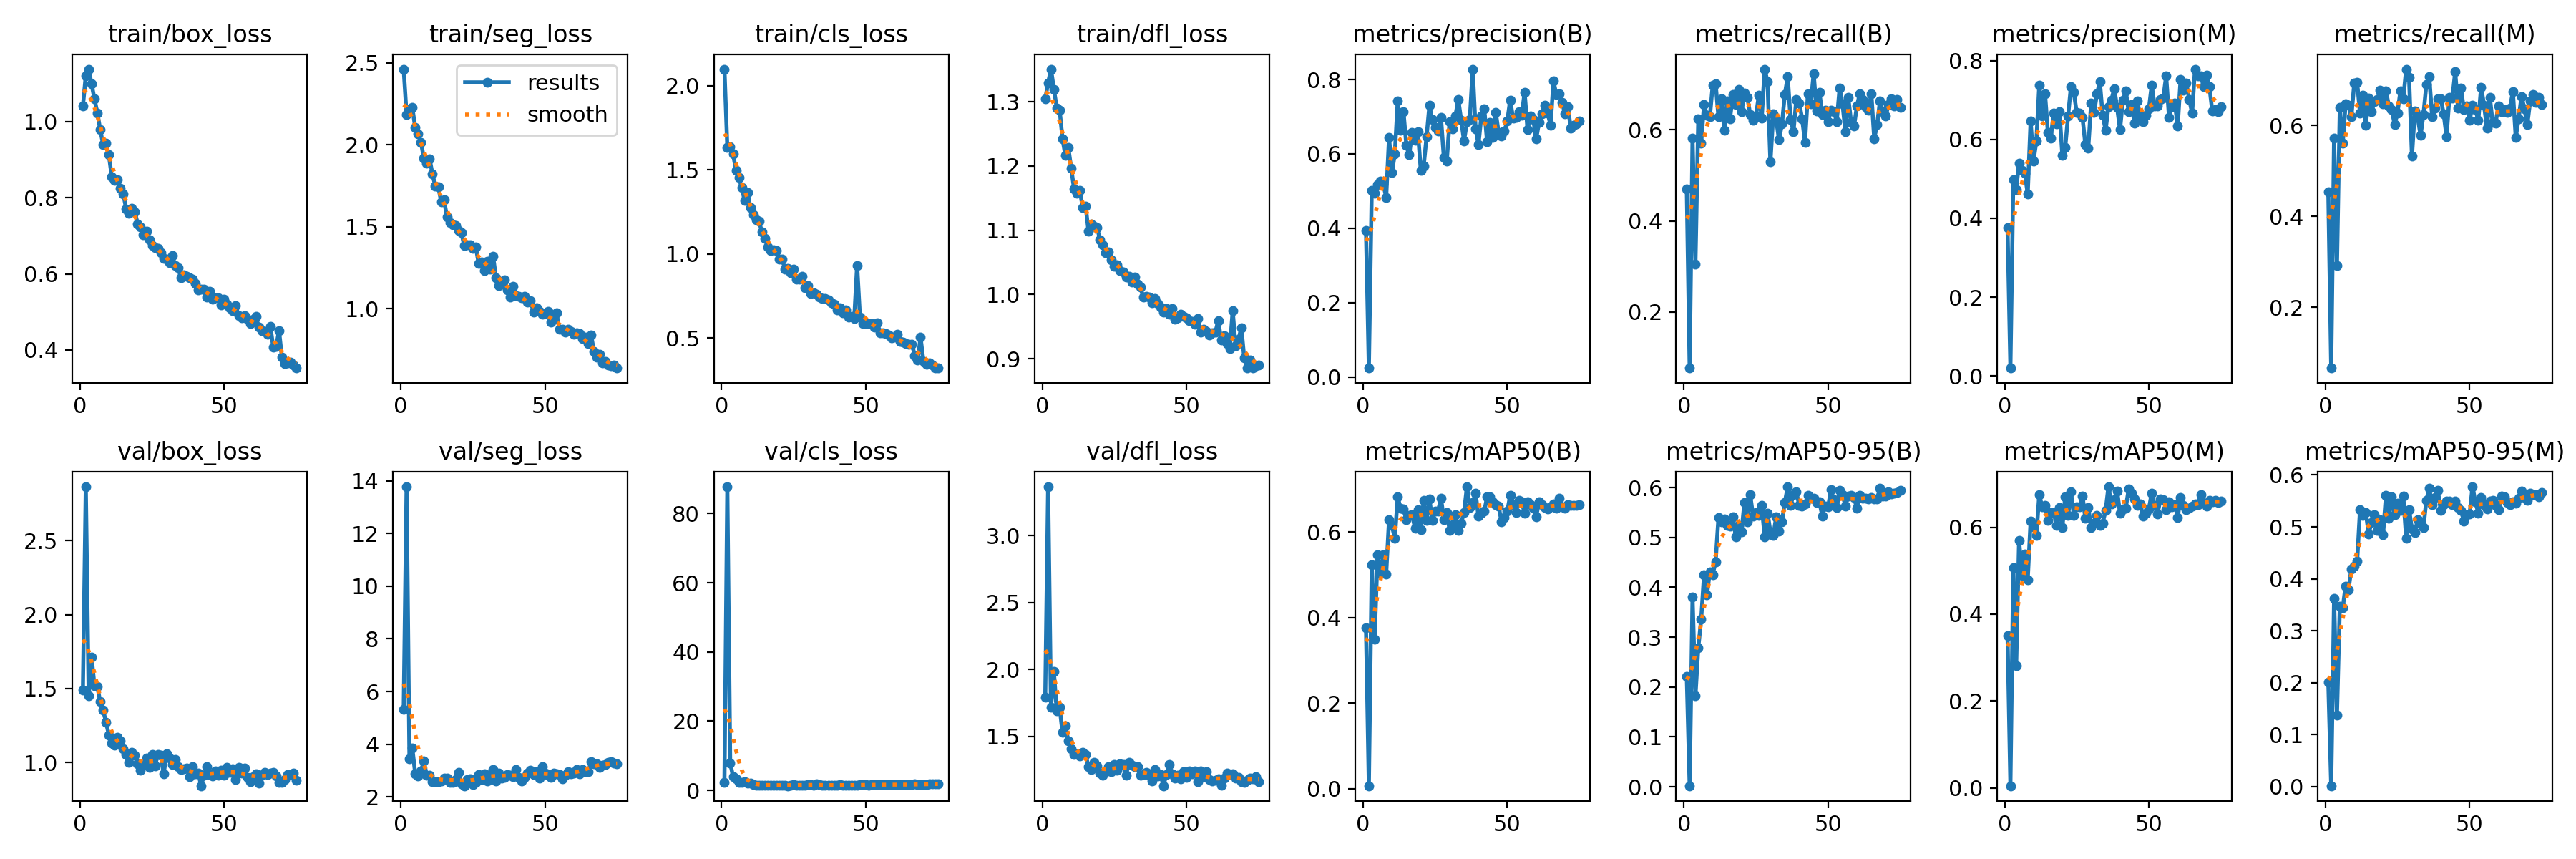

Data behind this chart, as committed beside it:
epoch, time, train/box_loss, train/seg_loss, train/cls_loss, train/dfl_loss, metrics/precision(B), metrics/recall(B), metrics/mAP50(B), metrics/mAP50-95(B), metrics/precision(M), metrics/recall(M), metrics/mAP50(M), metrics/mAP50-95(M), val/box_loss, val/seg_loss, val/cls_loss, val/dfl_loss, lr/pg0, lr/pg1, lr/pg2
1, 36.45, 1.041, 2.461, 2.098, 1.304, 0.3948, 0.4705, 0.3758, 0.2214, 0.3759, 0.4529, 0.3506, 0.2009, 1.492, 5.327, 2.282, 1.792, 0.0005476, 0.0005476, 0.0005476
2, 71.84, 1.121, 2.184, 1.631, 1.329, 0.02413, 0.07692, 0.00704, 0.00204, 0.02004, 0.06588, 0.00468, 0.0015, 2.863, 13.78, 87.72, 3.365, 0.001089, 0.001089, 0.001089
3, 104.7, 1.138, 2.217, 1.638, 1.351, 0.5026, 0.5819, 0.5232, 0.3801, 0.4974, 0.5723, 0.5073, 0.3619, 1.453, 3.454, 7.968, 1.721, 0.001615, 0.001615, 0.001615
4, 139, 1.099, 2.226, 1.595, 1.32, 0.4945, 0.3055, 0.3487, 0.1819, 0.4727, 0.2914, 0.2813, 0.1381, 1.714, 3.845, 3.909, 1.984, 0.001601, 0.001601, 0.001601
5, 171.3, 1.06, 2.105, 1.495, 1.291, 0.5165, 0.6243, 0.547, 0.2792, 0.5405, 0.6395, 0.5698, 0.3472, 1.52, 2.882, 3.268, 1.69, 0.001579, 0.001579, 0.001579
6, 204.5, 1.023, 2.064, 1.455, 1.287, 0.5261, 0.5704, 0.5037, 0.3357, 0.5224, 0.5601, 0.4895, 0.3438, 1.514, 2.803, 2.202, 1.716, 0.001557, 0.001557, 0.001557
7, 237, 0.9792, 2.015, 1.392, 1.242, 0.5192, 0.656, 0.5472, 0.4255, 0.5145, 0.6469, 0.5375, 0.386, 1.411, 2.981, 2.195, 1.53, 0.001535, 0.001535, 0.001535
8, 269.7, 0.9404, 1.918, 1.317, 1.216, 0.4832, 0.6315, 0.5021, 0.3848, 0.4619, 0.645, 0.4793, 0.3792, 1.355, 3.361, 2.477, 1.58, 0.001513, 0.001513, 0.001513
9, 302.3, 0.9437, 1.886, 1.366, 1.229, 0.6442, 0.6284, 0.6294, 0.4315, 0.6462, 0.6197, 0.6136, 0.4192, 1.274, 2.807, 2.154, 1.469, 0.001491, 0.001491, 0.001491
10, 336.7, 0.9124, 1.912, 1.275, 1.197, 0.5489, 0.6975, 0.6148, 0.4254, 0.5456, 0.6925, 0.6008, 0.4245, 1.187, 2.822, 2.099, 1.41, 0.001469, 0.001469, 0.001469
11, 366.9, 0.8558, 1.82, 1.23, 1.164, 0.6006, 0.7016, 0.5853, 0.4512, 0.5952, 0.6951, 0.5809, 0.4335, 1.131, 2.564, 1.772, 1.368, 0.001447, 0.001447, 0.001447
12, 399.5, 0.8463, 1.745, 1.204, 1.158, 0.7429, 0.6287, 0.6817, 0.5397, 0.7373, 0.6267, 0.6753, 0.5331, 1.119, 2.584, 1.424, 1.37, 0.001425, 0.001425, 0.001425
13, 431.3, 0.8478, 1.744, 1.193, 1.162, 0.6632, 0.6688, 0.6551, 0.5319, 0.6604, 0.6664, 0.647, 0.5222, 1.169, 2.574, 1.518, 1.354, 0.001403, 0.001403, 0.001403
14, 462.4, 0.8245, 1.653, 1.13, 1.136, 0.7131, 0.5993, 0.6542, 0.5365, 0.7164, 0.6008, 0.6496, 0.5278, 1.145, 2.599, 1.504, 1.38, 0.001381, 0.001381, 0.001381
15, 493.8, 0.8104, 1.664, 1.093, 1.138, 0.6234, 0.6638, 0.6285, 0.524, 0.6171, 0.6596, 0.6164, 0.4868, 1.092, 2.7, 1.52, 1.364, 0.001359, 0.001359, 0.001359
16, 526.4, 0.7705, 1.558, 1.042, 1.099, 0.5982, 0.6246, 0.638, 0.5233, 0.6041, 0.6294, 0.6335, 0.5083, 1.056, 2.721, 1.539, 1.277, 0.001337, 0.001337, 0.001337
17, 557.4, 0.7598, 1.525, 1.019, 1.11, 0.657, 0.6781, 0.6406, 0.5412, 0.6671, 0.6524, 0.6347, 0.5236, 1.001, 2.548, 1.571, 1.256, 0.001315, 0.001315, 0.001315
18, 589, 0.7717, 1.51, 1.026, 1.107, 0.636, 0.655, 0.6087, 0.5008, 0.64, 0.6574, 0.6037, 0.4926, 1.068, 2.559, 1.521, 1.309, 0.001293, 0.001293, 0.001293
19, 620.6, 0.7635, 1.506, 1.02, 1.104, 0.6596, 0.6892, 0.6521, 0.5241, 0.6713, 0.678, 0.6456, 0.5138, 1.05, 2.658, 1.498, 1.281, 0.001271, 0.001271, 0.001271
20, 653.4, 0.7308, 1.478, 0.9698, 1.085, 0.5565, 0.6398, 0.6059, 0.5109, 0.5602, 0.6471, 0.5989, 0.4855, 0.9929, 2.925, 1.498, 1.227, 0.001249, 0.001249, 0.001249
21, 685, 0.7234, 1.462, 0.9687, 1.077, 0.5673, 0.6799, 0.6734, 0.5705, 0.5795, 0.6753, 0.6702, 0.5609, 0.9482, 2.501, 1.423, 1.213, 0.001227, 0.001227, 0.001227
22, 715.5, 0.7023, 1.385, 0.9094, 1.065, 0.6452, 0.6714, 0.627, 0.5315, 0.6601, 0.643, 0.6276, 0.5168, 0.9804, 2.421, 1.56, 1.235, 0.001205, 0.001205, 0.001205
23, 747.5, 0.713, 1.389, 0.9127, 1.066, 0.7304, 0.6336, 0.677, 0.5857, 0.7347, 0.6349, 0.6814, 0.558, 1.029, 2.658, 1.328, 1.273, 0.001183, 0.001183, 0.001183
24, 779.5, 0.6899, 1.391, 0.8859, 1.054, 0.6916, 0.6212, 0.6264, 0.5425, 0.7188, 0.6019, 0.6281, 0.5235, 0.9663, 2.684, 1.504, 1.238, 0.001161, 0.001161, 0.001161
25, 810.3, 0.6746, 1.366, 0.9081, 1.044, 0.6718, 0.6302, 0.6493, 0.55, 0.6681, 0.6278, 0.6463, 0.545, 1.053, 2.465, 1.647, 1.292, 0.001139, 0.001139, 0.001139
26, 841.6, 0.668, 1.378, 0.85, 1.046, 0.6622, 0.676, 0.6494, 0.5442, 0.6671, 0.6753, 0.6474, 0.5314, 0.9789, 2.556, 1.506, 1.247, 0.001117, 0.001117, 0.001117
27, 874, 0.6676, 1.275, 0.8486, 1.038, 0.6973, 0.6261, 0.6795, 0.5637, 0.6551, 0.6584, 0.6718, 0.5593, 1.055, 2.86, 1.449, 1.299, 0.001095, 0.001095, 0.001095
28, 905.4, 0.6554, 1.284, 0.8681, 1.035, 0.5905, 0.7331, 0.6294, 0.5014, 0.5865, 0.7238, 0.62, 0.4783, 1.05, 2.655, 1.532, 1.289, 0.001073, 0.001073, 0.001073
29, 936.2, 0.6406, 1.234, 0.7999, 1.028, 0.58, 0.706, 0.6451, 0.5492, 0.5787, 0.706, 0.6452, 0.5336, 0.922, 2.873, 1.439, 1.208, 0.001051, 0.001051, 0.001051
30, 967.8, 0.6381, 1.287, 0.8114, 1.029, 0.6871, 0.5294, 0.6044, 0.5114, 0.6929, 0.5318, 0.5993, 0.4958, 1.058, 2.59, 1.635, 1.306, 0.001029, 0.001029, 0.001029
31, 1001, 0.6293, 1.243, 0.7631, 1.019, 0.6668, 0.6345, 0.6175, 0.5039, 0.6682, 0.6322, 0.6091, 0.489, 1.031, 2.849, 1.607, 1.283, 0.001007, 0.001007, 0.001007
32, 1029, 0.6476, 1.321, 0.7702, 1.027, 0.7017, 0.6219, 0.6409, 0.5409, 0.7156, 0.6171, 0.6271, 0.514, 0.9862, 3.049, 1.522, 1.274, 0.0009849, 0.0009849, 0.0009849
33, 1059, 0.6222, 1.187, 0.7616, 1.016, 0.7459, 0.5779, 0.604, 0.512, 0.7459, 0.5779, 0.6046, 0.5054, 1.02, 2.61, 1.817, 1.274, 0.0009629, 0.0009629, 0.0009629
34, 1089, 0.6162, 1.139, 0.7428, 1.012, 0.6911, 0.6122, 0.6212, 0.5317, 0.6618, 0.6243, 0.61, 0.4994, 0.9746, 2.899, 1.588, 1.213, 0.0009409, 0.0009409, 0.0009409
35, 1124, 0.5892, 1.15, 0.7322, 0.9956, 0.6345, 0.6776, 0.646, 0.5703, 0.6235, 0.6898, 0.6382, 0.5515, 0.9543, 2.722, 1.537, 1.217, 0.0009189, 0.0009189, 0.0009189
36, 1157, 0.5968, 1.177, 0.7342, 0.9969, 0.6858, 0.7163, 0.7057, 0.6015, 0.6836, 0.7068, 0.6932, 0.5743, 0.9584, 2.747, 1.421, 1.234, 0.0008968, 0.0008968, 0.0008968
37, 1190, 0.5934, 1.114, 0.7265, 0.9964, 0.6928, 0.6228, 0.6576, 0.565, 0.6994, 0.6198, 0.653, 0.5423, 0.9645, 2.841, 1.436, 1.211, 0.0008748, 0.0008748, 0.0008748
38, 1225, 0.5889, 1.073, 0.7068, 0.9871, 0.8278, 0.5959, 0.669, 0.5854, 0.7293, 0.6372, 0.6636, 0.5572, 0.906, 2.831, 1.406, 1.17, 0.0008528, 0.0008528, 0.0008528
39, 1258, 0.5863, 1.138, 0.6996, 0.9943, 0.6679, 0.6672, 0.6911, 0.5913, 0.6806, 0.6581, 0.6842, 0.5698, 0.9701, 2.77, 1.434, 1.252, 0.0008308, 0.0008308, 0.0008308
40, 1291, 0.5748, 1.081, 0.6671, 0.9861, 0.6254, 0.6592, 0.6366, 0.5646, 0.6254, 0.6592, 0.6321, 0.5317, 0.9246, 3.038, 1.551, 1.206, 0.0008088, 0.0008088, 0.0008088
41, 1325, 0.5585, 1.076, 0.6796, 0.9809, 0.7009, 0.6244, 0.6434, 0.5623, 0.6991, 0.6255, 0.6415, 0.5422, 0.9302, 2.731, 1.743, 1.214, 0.0007868, 0.0007868, 0.0007868
42, 1360, 0.5601, 1.065, 0.6488, 0.9729, 0.7215, 0.5729, 0.6482, 0.5667, 0.724, 0.5753, 0.6447, 0.55, 0.8435, 2.603, 1.542, 1.132, 0.0007648, 0.0007648, 0.0007648
43, 1392, 0.5593, 1.077, 0.6657, 0.9785, 0.6324, 0.679, 0.6819, 0.5846, 0.6709, 0.6622, 0.6877, 0.5503, 0.916, 2.739, 1.518, 1.216, 0.0007428, 0.0007428, 0.0007428
44, 1425, 0.5382, 1.038, 0.6235, 0.9692, 0.685, 0.6571, 0.6817, 0.5784, 0.6891, 0.6595, 0.6793, 0.5426, 0.9739, 2.898, 1.394, 1.29, 0.0007208, 0.0007208, 0.0007208
45, 1461, 0.554, 1.047, 0.6291, 0.9787, 0.6446, 0.7233, 0.6711, 0.5785, 0.6417, 0.7178, 0.6659, 0.5493, 0.9185, 3.018, 1.489, 1.222, 0.0006988, 0.0006988, 0.0006988
46, 1494, 0.5326, 0.979, 0.613, 0.962, 0.7115, 0.6419, 0.6645, 0.5707, 0.6973, 0.6374, 0.6496, 0.5367, 0.9081, 2.855, 1.436, 1.191, 0.0006768, 0.0006768, 0.0006768
47, 1528, 0.5371, 1.007, 0.9314, 0.9641, 0.6566, 0.6826, 0.661, 0.5709, 0.6591, 0.6826, 0.6544, 0.5322, 0.9426, 2.958, 1.546, 1.212, 0.0006548, 0.0006548, 0.0006548
48, 1562, 0.5378, 0.9817, 0.6216, 0.9696, 0.6472, 0.6329, 0.623, 0.5432, 0.6446, 0.6353, 0.6258, 0.511, 0.9139, 2.714, 1.682, 1.182, 0.0006328, 0.0006328, 0.0006328
49, 1595, 0.519, 0.9635, 0.5833, 0.9661, 0.6606, 0.6434, 0.6341, 0.5627, 0.6606, 0.6434, 0.6317, 0.5241, 0.9506, 3.138, 1.594, 1.235, 0.0006108, 0.0006108, 0.0006108
50, 1627, 0.5325, 0.97, 0.5859, 0.9641, 0.689, 0.6181, 0.6494, 0.5616, 0.6769, 0.6108, 0.642, 0.5248, 0.9124, 2.911, 1.58, 1.193, 0.0005888, 0.0005888, 0.0005888
51, 1660, 0.5202, 0.9809, 0.5851, 0.9592, 0.7448, 0.6432, 0.6853, 0.5953, 0.7377, 0.6446, 0.6788, 0.5772, 0.9682, 2.816, 1.478, 1.246, 0.0005668, 0.0005668, 0.0005668
52, 1694, 0.5112, 0.9188, 0.5855, 0.9587, 0.6955, 0.6401, 0.6632, 0.5754, 0.685, 0.635, 0.6502, 0.5485, 0.9361, 2.743, 1.607, 1.222, 0.0005448, 0.0005448, 0.0005448
53, 1727, 0.5036, 0.9351, 0.5619, 0.9533, 0.6978, 0.6184, 0.646, 0.5593, 0.6855, 0.6111, 0.6306, 0.5267, 0.9569, 2.889, 1.642, 1.241, 0.0005228, 0.0005228, 0.0005228
54, 1760, 0.5159, 0.975, 0.59, 0.9623, 0.7137, 0.6912, 0.6746, 0.595, 0.7006, 0.6839, 0.6645, 0.5571, 0.8879, 2.883, 1.664, 1.163, 0.0005008, 0.0005008, 0.0005008
55, 1793, 0.4894, 0.8718, 0.5286, 0.9413, 0.7032, 0.6573, 0.6704, 0.5861, 0.7056, 0.645, 0.6633, 0.5427, 0.9675, 2.841, 1.594, 1.243, 0.0004788, 0.0004788, 0.0004788
56, 1827, 0.4844, 0.8738, 0.5319, 0.9458, 0.766, 0.5963, 0.6437, 0.5633, 0.761, 0.5939, 0.641, 0.5345, 0.9283, 2.686, 1.671, 1.197, 0.0004568, 0.0004568, 0.0004568
57, 1859, 0.4902, 0.8585, 0.5269, 0.9427, 0.6662, 0.6709, 0.6714, 0.5827, 0.6565, 0.6622, 0.6583, 0.5491, 0.962, 2.831, 1.628, 1.239, 0.0004348, 0.0004348, 0.0004348
58, 1893, 0.4803, 0.8724, 0.5159, 0.9369, 0.7011, 0.616, 0.6631, 0.5851, 0.6834, 0.6063, 0.6478, 0.5517, 0.9008, 2.961, 1.695, 1.18, 0.0004127, 0.0004127, 0.0004127
59, 1926, 0.4694, 0.8609, 0.4995, 0.9408, 0.6931, 0.6077, 0.656, 0.5801, 0.6922, 0.6055, 0.6528, 0.5419, 0.8732, 2.87, 1.613, 1.171, 0.0003907, 0.0003907, 0.0003907
60, 1960, 0.4814, 0.8426, 0.5027, 0.9409, 0.6395, 0.652, 0.6352, 0.5581, 0.6338, 0.6425, 0.6231, 0.5335, 0.9044, 2.895, 1.754, 1.172, 0.0003687, 0.0003687, 0.0003687
... 15 more rows
